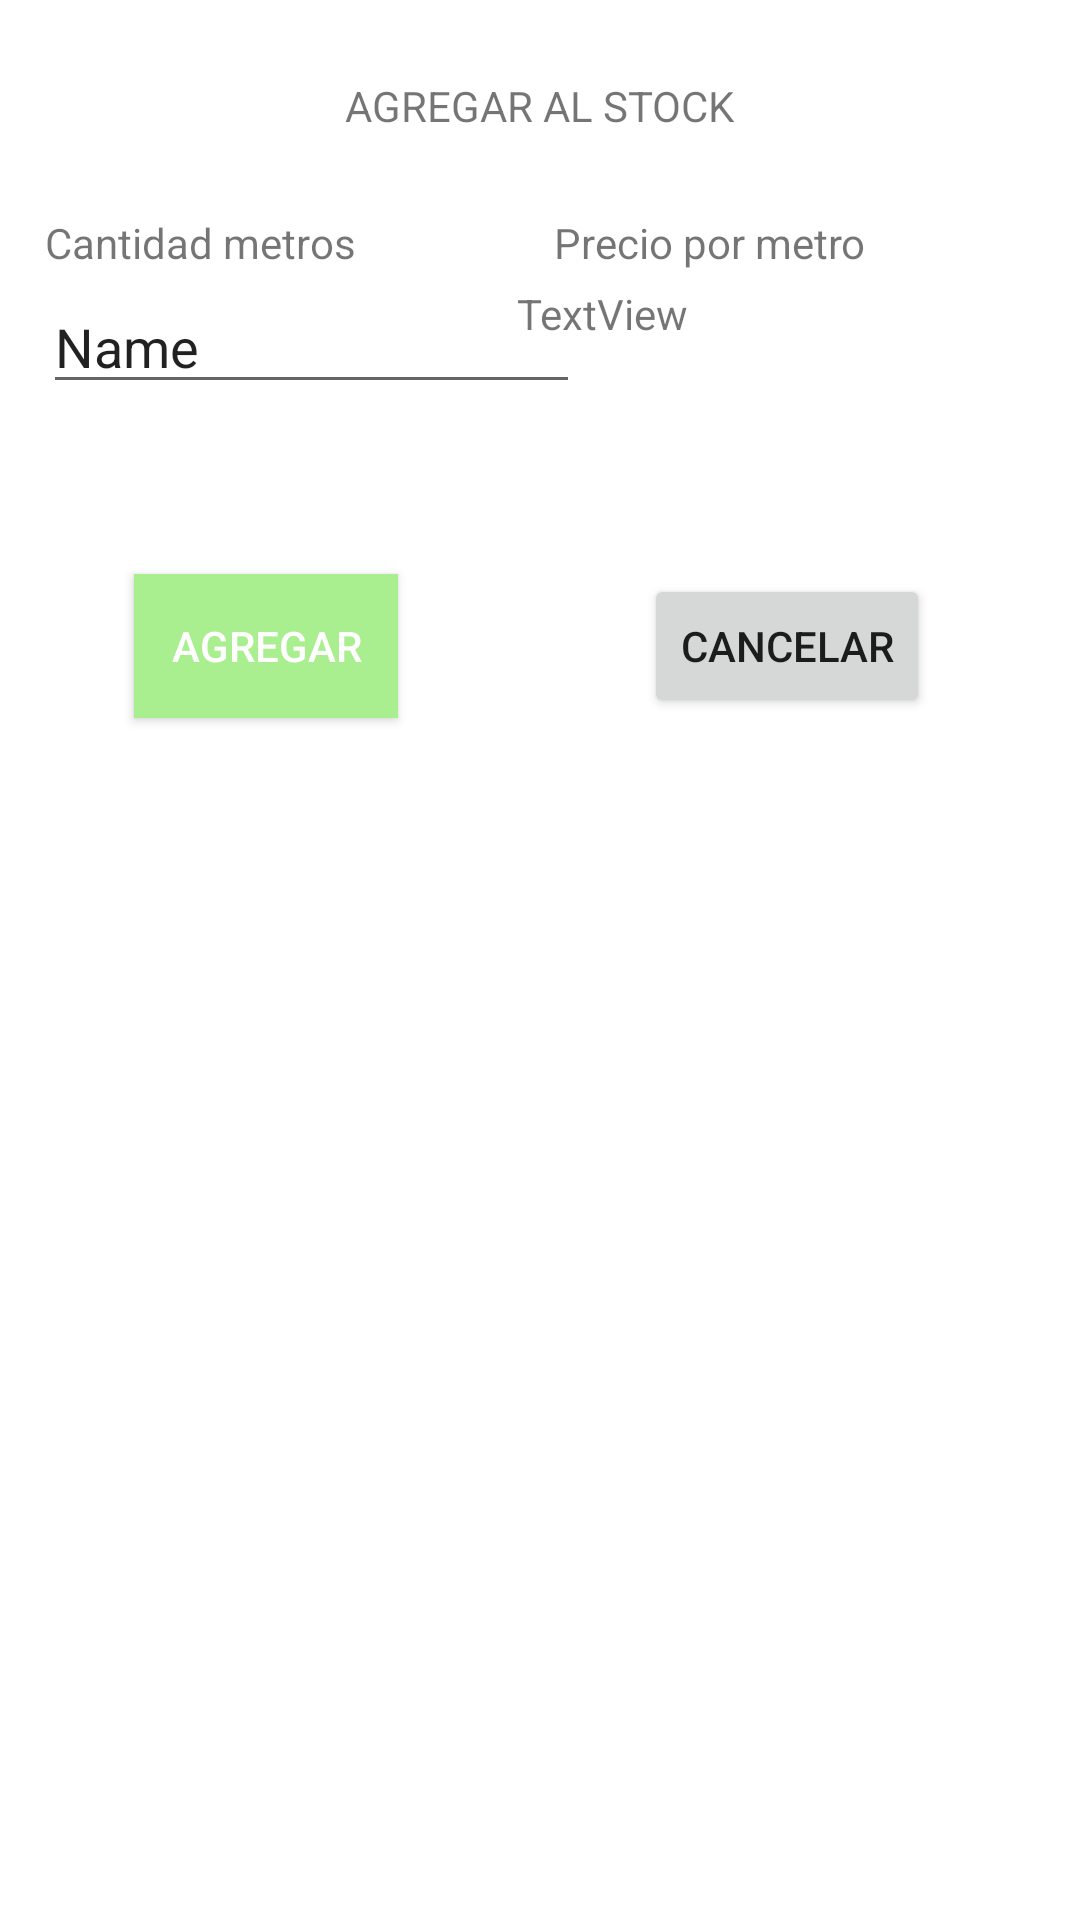

Here is an Android app screen rendered from its layout file. Give the layout XML and the strings, colors and styles it references.
<!-- AndroidManifest.xml: application theme AppTheme -->
<!-- res/layout/custom_upd_cloth_dialog.xml -->
<?xml version="1.0" encoding="utf-8"?>
<androidx.constraintlayout.widget.ConstraintLayout xmlns:android="http://schemas.android.com/apk/res/android"
    xmlns:app="http://schemas.android.com/apk/res-auto"
    xmlns:tools="http://schemas.android.com/tools"
    android:layout_width="match_parent"
    android:layout_height="match_parent">

    <TextView
        android:id="@+id/textView"
        android:layout_width="175dp"
        android:layout_height="39dp"
        android:text="TextView"
        app:layout_constraintBottom_toBottomOf="parent"
        app:layout_constraintEnd_toEndOf="parent"
        app:layout_constraintHorizontal_bias="0.932"
        app:layout_constraintStart_toStartOf="parent"
        app:layout_constraintTop_toTopOf="parent"
        app:layout_constraintVertical_bias="0.158" />

    <EditText
        android:id="@+id/editTextTextPersonName"
        android:layout_width="179dp"
        android:layout_height="40dp"
        android:ems="10"
        android:inputType="textPersonName"
        android:text="Name"
        app:layout_constraintBottom_toBottomOf="parent"
        app:layout_constraintEnd_toEndOf="parent"
        app:layout_constraintHorizontal_bias="0.079"
        app:layout_constraintStart_toStartOf="parent"
        app:layout_constraintTop_toTopOf="parent"
        app:layout_constraintVertical_bias="0.158" />

    <TextView
        android:id="@+id/txtViewDialogTitle"
        android:layout_width="152dp"
        android:layout_height="41dp"
        android:text="AGREGAR AL STOCK"
        android:textAlignment="center"
        app:layout_constraintBottom_toBottomOf="parent"
        app:layout_constraintEnd_toEndOf="parent"
        app:layout_constraintHorizontal_bias="0.498"
        app:layout_constraintStart_toStartOf="parent"
        app:layout_constraintTop_toTopOf="parent"
        app:layout_constraintVertical_bias="0.043" />

    <Button
        android:id="@+id/btnAddDialog"
        android:layout_width="wrap_content"
        android:layout_height="wrap_content"
        android:background="#A9EF90"
        android:text="Agregar"
        android:textColor="#FFFFFF"
        app:layout_constraintBottom_toBottomOf="parent"
        app:layout_constraintEnd_toEndOf="parent"
        app:layout_constraintHorizontal_bias="0.164"
        app:layout_constraintStart_toStartOf="parent"
        app:layout_constraintTop_toTopOf="parent"
        app:layout_constraintVertical_bias="0.323" />

    <Button
        android:id="@+id/btnCancelDialog"
        android:layout_width="wrap_content"
        android:layout_height="wrap_content"
        android:text="CANCELAR"
        app:layout_constraintBottom_toBottomOf="parent"
        app:layout_constraintEnd_toEndOf="parent"
        app:layout_constraintHorizontal_bias="0.811"
        app:layout_constraintStart_toStartOf="parent"
        app:layout_constraintTop_toTopOf="parent"
        app:layout_constraintVertical_bias="0.323" />

    <TextView
        android:id="@+id/textView3"
        android:layout_width="wrap_content"
        android:layout_height="wrap_content"
        android:text="Cantidad metros"
        app:layout_constraintBottom_toBottomOf="parent"
        app:layout_constraintEnd_toEndOf="parent"
        app:layout_constraintHorizontal_bias="0.058"
        app:layout_constraintStart_toStartOf="parent"
        app:layout_constraintTop_toTopOf="parent"
        app:layout_constraintVertical_bias="0.115" />

    <TextView
        android:id="@+id/textView5"
        android:layout_width="wrap_content"
        android:layout_height="wrap_content"
        android:text="Precio por metro"
        app:layout_constraintBottom_toBottomOf="parent"
        app:layout_constraintEnd_toEndOf="parent"
        app:layout_constraintHorizontal_bias="0.722"
        app:layout_constraintStart_toStartOf="parent"
        app:layout_constraintTop_toTopOf="parent"
        app:layout_constraintVertical_bias="0.115" />
</androidx.constraintlayout.widget.ConstraintLayout>
<!-- resources referenced by this layout -->
<resources>
  <style name="AppTheme" parent="Theme.MaterialComponents.Light.NoActionBar">
          
          <item name="colorPrimary">#023E8A</item>
          <item name="colorPrimaryDark">#023E8A</item>
          <item name="colorAccent">#0077B6</item>
          <item name="colorOnPrimary">@color/white</item>
          <item name="textInputStyle">@style/Widget.MaterialComponents.TextInputLayout.OutlinedBox.ExposedDropdownMenu</item>
          
          <item name="windowActionBar">false</item>
          <item name="windowNoTitle">true</item>
  
      </style>
  <!-- not gathered from this repository: default colours our renderer supplied (Android Studio template values) -->
  <color name="white">#FFFFFFFF</color>
</resources>
